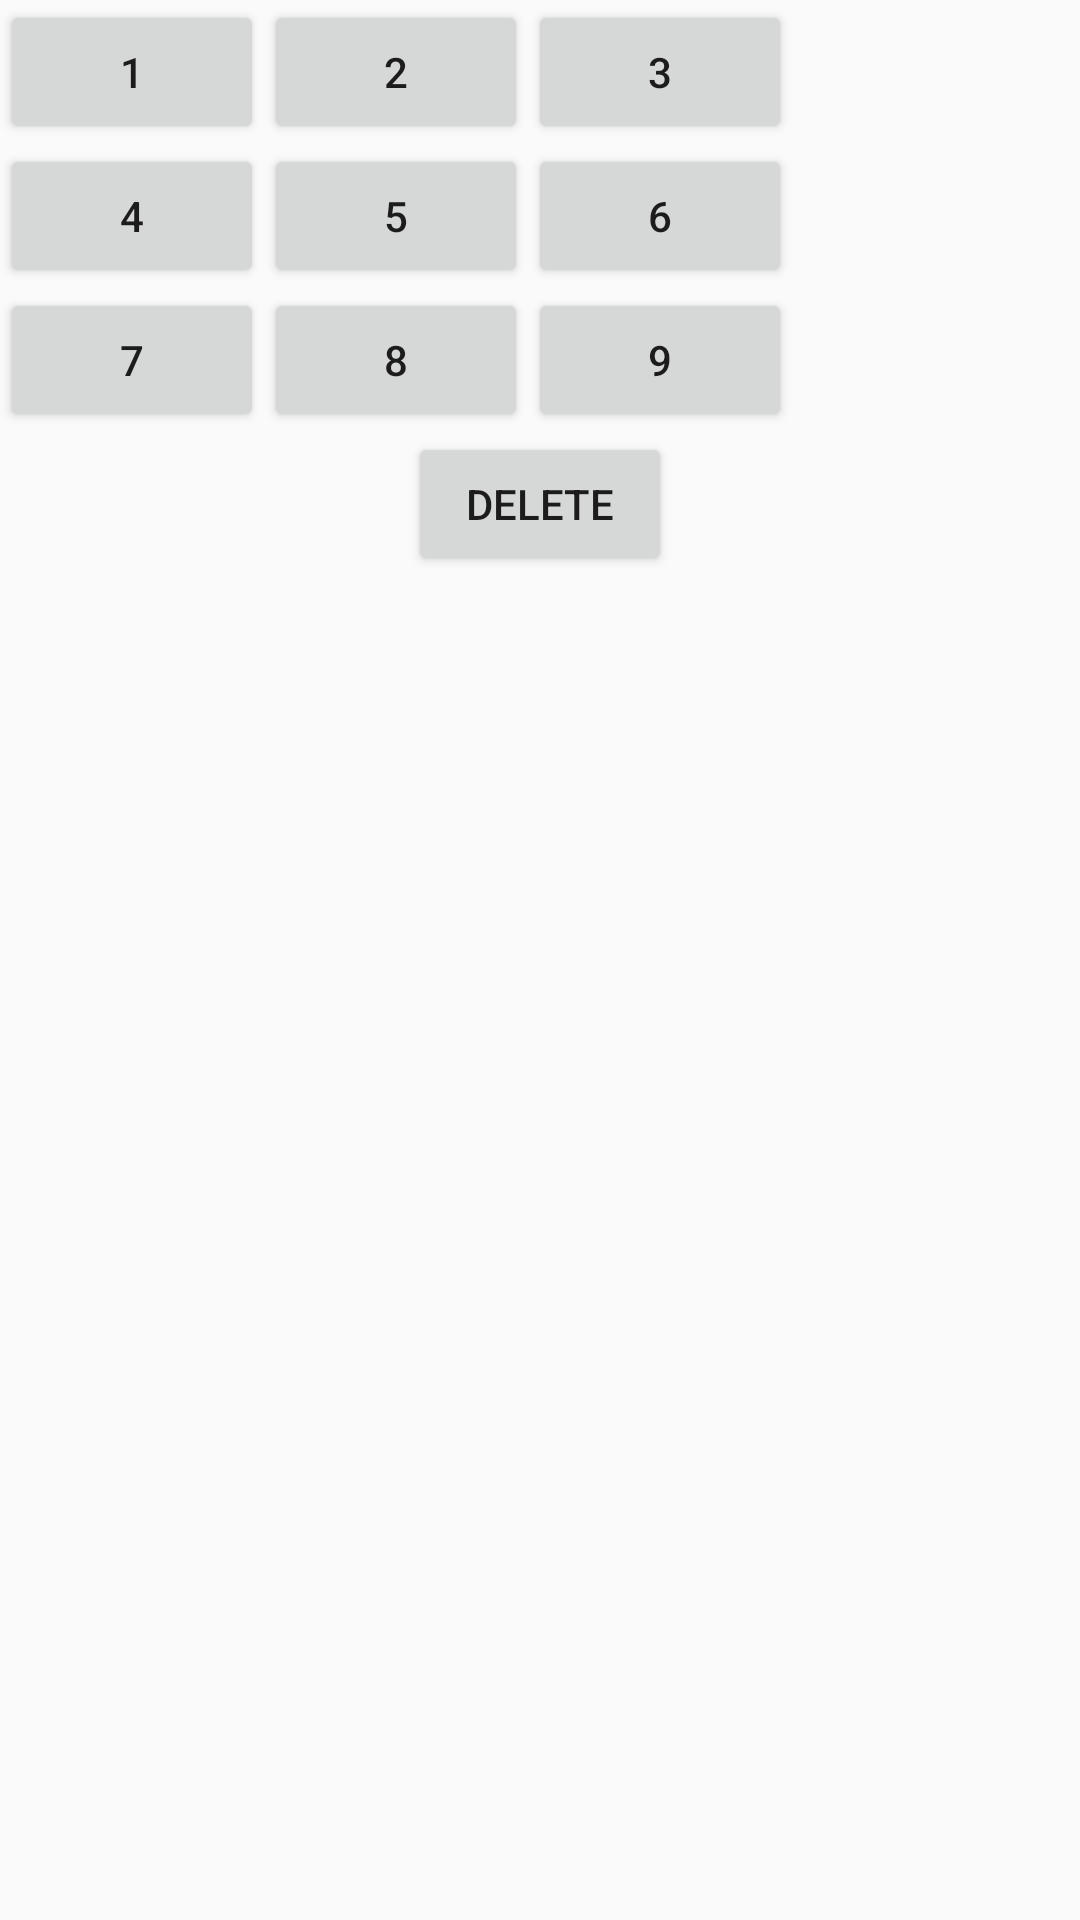

Layout XML and referenced resources for this Android screen:
<!-- AndroidManifest.xml: application theme AppTheme -->
<!-- res/layout/keypad.xml -->
<?xml version="1.0" encoding="utf-8"?>
<TableLayout xmlns:android="http://schemas.android.com/apk/res/android"
    android:layout_width="wrap_content"
    android:layout_height="wrap_content"
    android:id="@+id/keypad"
    android:orientation="vertical">
    <TableRow>
        <Button android:id="@+id/keypad_1"
            android:text="1"/>
        <Button android:id="@+id/keypad_2"
            android:text="2"/>
        <Button android:id="@+id/keypad_3"
            android:text="3"/>
    </TableRow>
    <TableRow>
        <Button android:id="@+id/keypad_4"
            android:text="4"/>
        <Button android:id="@+id/keypad_5"
            android:text="5"/>
        <Button android:id="@+id/keypad_6"
            android:text="6"/>
    </TableRow>
    <TableRow>
        <Button android:id="@+id/keypad_7"
            android:text="7"/>
        <Button android:id="@+id/keypad_8"
            android:text="8"/>
        <Button android:id="@+id/keypad_9"
            android:text="9"/>
    </TableRow>
    <TableRow
        android:gravity="center">
        <Button android:id="@+id/keypad_0"
            android:layout_width="match_parent"
        android:text="Delete"/>
    </TableRow>
</TableLayout>
<!-- resources referenced by this layout -->
<resources>
  <style name="AppTheme" parent="Theme.AppCompat.Light.DarkActionBar">
          
          <item name="colorPrimary">@color/colorPrimary</item>
          <item name="colorPrimaryDark">@color/colorPrimaryDark</item>
          <item name="colorAccent">@color/colorAccent</item>
      </style>
  <color name="colorPrimary">#3F51B5</color>
  <color name="colorPrimaryDark">#303F9F</color>
  <color name="colorAccent">#FF4081</color>
</resources>
